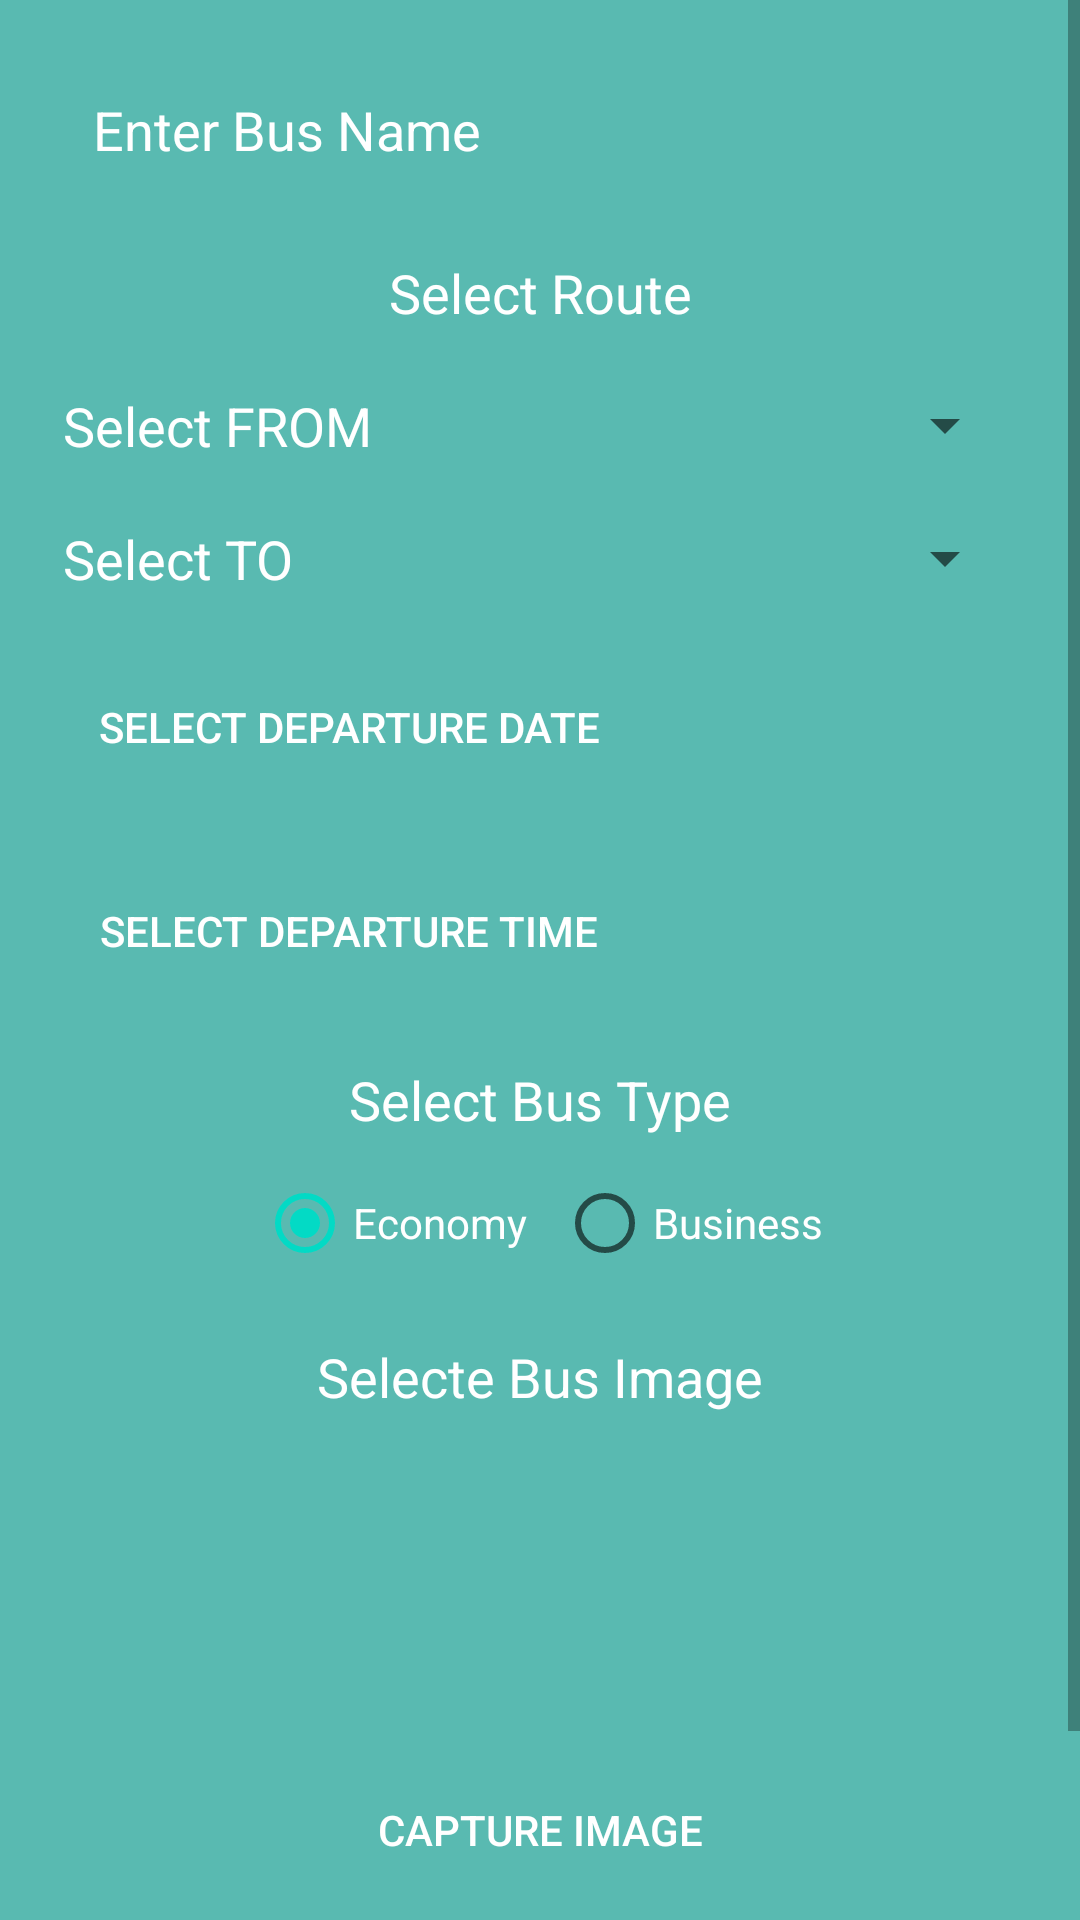

The Android layout XML behind this screen, and the referenced resources:
<!-- AndroidManifest.xml: application theme Theme.BusTicket -->
<!-- res/layout/fragment_new_schedule.xml -->
<?xml version="1.0" encoding="utf-8"?>
<layout xmlns:android="http://schemas.android.com/apk/res/android"
    xmlns:tools="http://schemas.android.com/tools">

    <data>

    </data>

    <ScrollView

        android:layout_width="match_parent"
        android:layout_height="match_parent">
        <LinearLayout
            android:layout_width="match_parent"
            android:layout_height="match_parent"
            android:orientation="vertical"
            android:padding="16dp"
            android:background="#A6009688"
            tools:context=".NewScheduleFragment">

            <EditText
                android:layout_width="match_parent"
                android:layout_height="wrap_content"
                android:hint="Enter Bus Name"
                android:background="@drawable/border"
                android:textColorHint="#FFFFFF"
                android:padding="15dp"
                android:id="@+id/busNameInputET" />

            <TextView
                android:layout_width="match_parent"
                android:layout_height="wrap_content"
                android:text="Select Route"
                android:gravity="center"
                android:padding="5dp"
                android:textSize="18sp"
                android:layout_marginTop="10dp"
                android:textColor="@color/white"
                android:layout_marginBottom="10dp"/>

            <LinearLayout
                android:layout_width="match_parent"
                android:layout_height="wrap_content"
                android:background="@drawable/border"
                android:padding="5dp"
                android:orientation="horizontal">

                <TextView
                    android:layout_width="wrap_content"
                    android:layout_height="wrap_content"
                    android:layout_weight="1"
                    android:textSize="18sp"
                    android:text="Select FROM"
                    android:textColor="@color/white"/>

                <Spinner
                    android:layout_width="wrap_content"
                    android:layout_height="wrap_content"
                    android:layout_weight="2"
                    android:id="@+id/citySpinnerFrom" />

            </LinearLayout>

            <LinearLayout
                android:layout_width="match_parent"
                android:layout_height="wrap_content"
                android:background="@drawable/border"
                android:padding="5dp"
                android:layout_marginTop="10dp"
                android:orientation="horizontal">

                <TextView
                    android:layout_width="wrap_content"
                    android:layout_height="wrap_content"
                    android:layout_weight="1"
                    android:textSize="18sp"
                    android:textColor="@color/white"
                    android:text="Select TO" />

                <Spinner
                    android:layout_width="wrap_content"
                    android:layout_height="wrap_content"
                    android:layout_weight="2"
                    android:id="@+id/citySpinnerTo" />

            </LinearLayout>

            <LinearLayout
                android:layout_width="match_parent"
                android:layout_height="wrap_content"
                android:background="@drawable/border"
                android:padding="5dp"
                android:layout_marginTop="10dp"
                android:orientation="horizontal">

                <Button
                    style="@style/Widget.AppCompat.Button.Borderless"
                    android:id="@+id/dateBtn"
                    android:textColor="@color/white"
                    android:layout_width="wrap_content"
                    android:layout_height="wrap_content"
                    android:text="Select Departure Date" />

                <TextView
                    android:layout_width="0dp"
                    android:layout_height="wrap_content"
                    android:id="@+id/showDateTv"
                    tools:text="07/04/2022"
                    android:textSize="16sp"
                    android:layout_weight="1"
                    android:textColor="@color/white"
                    android:gravity="center" />
            </LinearLayout>

            <LinearLayout
                android:layout_width="match_parent"
                android:layout_height="wrap_content"
                android:background="@drawable/border"
                android:padding="5dp"
                android:layout_marginTop="10dp"
                android:orientation="horizontal">

                <Button
                    style="@style/Widget.AppCompat.Button.Borderless"
                    android:id="@+id/timeBtn"
                    android:textColor="@color/white"
                    android:layout_width="wrap_content"
                    android:layout_height="wrap_content"
                    android:text="Select Departure Time" />

                <TextView
                    android:layout_width="0dp"
                    android:layout_height="wrap_content"
                    android:id="@+id/showTimeTv"
                    tools:text="21:00"
                    android:textSize="16sp"
                    android:textColor="@color/white"
                    android:layout_weight="1"
                    android:gravity="center" />
            </LinearLayout>

            <TextView
                android:layout_width="match_parent"
                android:layout_height="wrap_content"
                android:text="Select Bus Type"
                android:gravity="center"
                android:padding="5dp"
                android:layout_marginTop="10dp"
                android:textSize="18sp"
                android:textColor="@color/white"/>

            <RadioGroup
                android:layout_width="wrap_content"
                android:layout_height="wrap_content"
                android:id="@+id/busTypeRG"
                android:layout_gravity="center"
                android:orientation="horizontal">

                <RadioButton
                    android:layout_width="wrap_content"
                    android:layout_height="wrap_content"
                    android:id="@+id/economyRB"
                    android:text="Economy"
                    android:textColor="@color/white"
                    android:layout_marginEnd="5dp"
                    android:checked="true" />

                <RadioButton
                    android:layout_width="wrap_content"
                    android:layout_height="wrap_content"
                    android:id="@+id/businessRB"
                    android:text="Business"
                    android:textColor="@color/white"
                    android:layout_marginStart="5dp"
                    android:checked="false" />

            </RadioGroup>

            <TextView
                android:layout_width="match_parent"
                android:layout_height="wrap_content"
                android:text="Selecte Bus Image"
                android:gravity="center"
                android:padding="5dp"
                android:layout_marginTop="10dp"
                android:textSize="18sp"
                android:textColor="@color/white"/>

            <ImageView
                android:id="@+id/busImage"
                android:layout_width="100dp"
                android:layout_height="100dp"
                android:layout_gravity="center"
                android:scaleType="center"
                android:src="@mipmap/ic_launcher" />
            <Button
                android:id="@+id/captureBtn"
                style="@style/Widget.AppCompat.Button.Borderless"
                android:textColor="@color/white"
                android:layout_width="wrap_content"
                android:layout_height="wrap_content"
                android:layout_gravity="center"
                android:layout_marginTop="10dp"
                android:text="Capture Image"/>

            <Button
                android:layout_width="150dp"
                android:layout_height="50dp"
                android:text="SAVE"
                android:backgroundTint="#009788"
                android:textColor="@color/white"
                android:layout_marginTop="10dp"
                android:layout_gravity="center"
                android:id="@+id/saveBtn" />


        </LinearLayout>
    </ScrollView>

</layout>
<!-- resources referenced by this layout -->
<resources>
  <style name="Theme.BusTicket" parent="Theme.MaterialComponents.DayNight.NoActionBar">
          
          <item name="colorPrimary">@color/purple_500</item>
          <item name="colorPrimaryVariant">@color/purple_700</item>
          <item name="colorOnPrimary">@color/white</item>
          
          <item name="colorSecondary">@color/teal_200</item>
          <item name="colorSecondaryVariant">@color/teal_700</item>
          <item name="colorOnSecondary">@color/black</item>
          
          <item name="android:statusBarColor" tools:targetApi="l">?attr/colorPrimaryVariant</item>
          
      </style>
  <!-- not gathered from this repository: default colours our renderer supplied (Android Studio template values) -->
  <color name="purple_500">#FF6200EE</color>
  <color name="purple_700">#FF3700B3</color>
  <color name="teal_200">#FF03DAC5</color>
  <color name="teal_700">#FF018786</color>
  <color name="black">#FF000000</color>
  <color name="white">#FFFFFFFF</color>
</resources>
